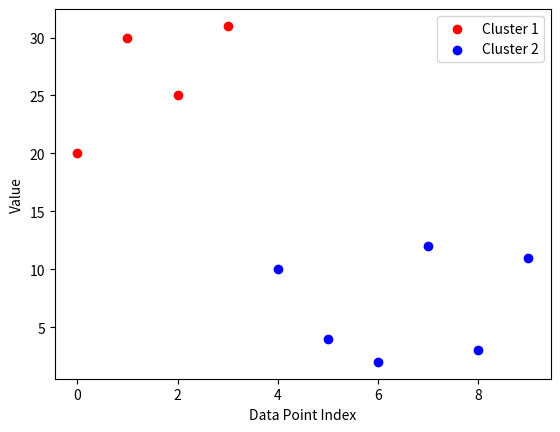

Recreate this plot in Python.
#EXPERIMENT 7 - K Means
import matplotlib.pyplot as plt
def main():
    N = 10
    arr = [10, 4, 2, 12, 3, 20, 30, 11, 25, 31]  # initial data
    i, m1, m2, a, b, n = 0, 0, 0, 0, 0, 0
    flag = True
    sum1, sum2 = 0, 0
    # previous means
    a = arr[0]
    b = arr[1]
    # current means
    m1 = a
    m2 = b
    cluster1 = [0] * 10
    cluster2 = [0] * 10
    # counter of cluster 1 and 2
    k, j = 0, 0
    for i in range(10):
        print(arr[i], end="\t")
    print()
    while flag==True:
        # increment the no. of iterations
        n += 1
        k, j = 0, 0
        for i in range(10):
            if abs(arr[i] - m1) <= abs(arr[i] - m2):
                cluster1[k] = arr[i]
                k += 1
            else:
                cluster2[j] = arr[i]
                j += 1
        sum1, sum2 = 0, 0
        for i in range(k):
            sum1 += cluster1[i]
        for i in range(j):
            sum2 += cluster2[i]
        a, b = m1, m2
        m1 = round(sum1 / k)
        m2 = round(sum2 / j)
        if m1 == a and m2 == b:
            flag = False
        else:
            flag = True
        print()
        print(f"After iteration {n}, cluster 1 :")
        for i in range(k):
            if cluster1[i] != 0:
                print(cluster1[i], end="\t")
        print()
        print(f"After iteration {n}, cluster 2 :")
        for i in range(j):
            if cluster2[i] != 0:
                print(cluster2[i], end="\t")
        if flag == False:
            break
    print("\n\nFinal cluster 1 :")
    for i in range(k):
        if cluster1[i] != 0:
            print(cluster1[i], end="\t")
    print("\nFinal cluster 2 :")
    for i in range(j):
        if cluster2[i] != 0:
            print(cluster2[i], end="\t")
    print()
    # Plot the clusters
    plt.scatter(range(k), cluster1[:k], c='r', label='Cluster 1')
    plt.scatter(range(k, k + j), cluster2[:j], c='b', label='Cluster 2')
    plt.xlabel('Data Point Index')
    plt.ylabel('Value')
    plt.legend()
    plt.show()

if __name__ =="__main__":
    main()